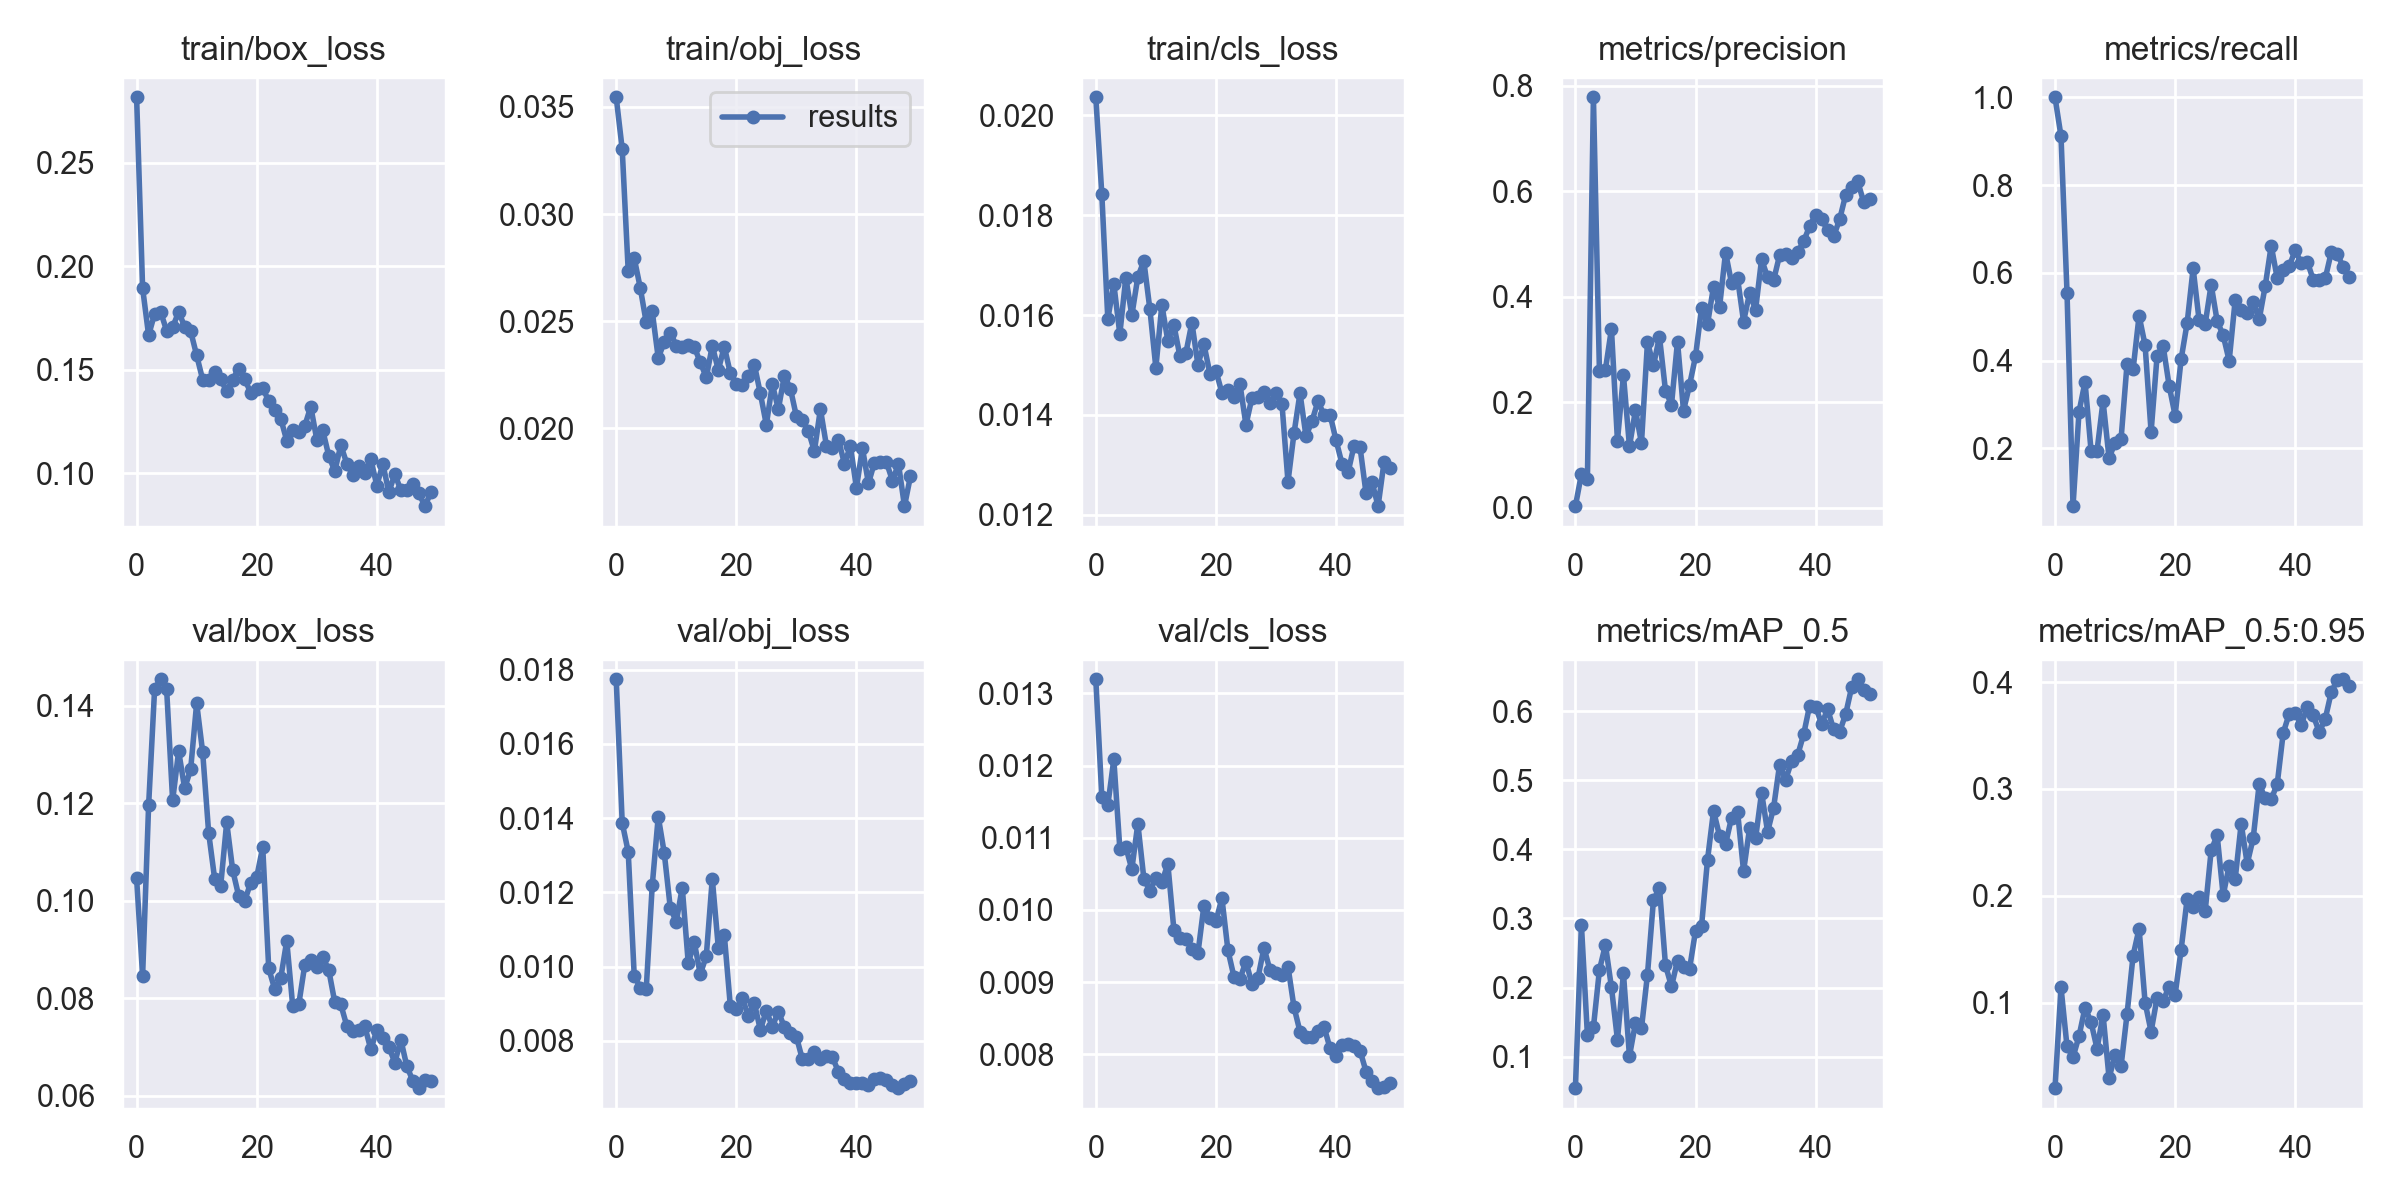

The data file committed next to this chart (first rows):
epoch, train/box_loss, train/obj_loss, train/cls_loss, metrics/precision, metrics/recall, metrics/mAP_0.5, metrics/mAP_0.5:0.95, val/box_loss, val/obj_loss, val/cls_loss, x/lr0, x/lr1, x/lr2
0, 0.2818, 0.03545, 0.02036, 0.003291, 1, 0.05426, 0.01986, 0.1046, 0.01774, 0.0132, 0.0816, 0.0046, 0.0046
1, 0.1895, 0.03303, 0.01842, 0.06402, 0.9113, 0.2909, 0.1142, 0.08461, 0.01388, 0.01157, 0.06221, 0.009214, 0.009214
2, 0.1666, 0.02734, 0.01592, 0.05555, 0.5549, 0.1309, 0.05894, 0.1196, 0.0131, 0.01145, 0.04264, 0.01364, 0.01364
3, 0.177, 0.02794, 0.01662, 0.7786, 0.06854, 0.1425, 0.04883, 0.1435, 0.009762, 0.01209, 0.02287, 0.01787, 0.01787
4, 0.1779, 0.02656, 0.01562, 0.2596, 0.2835, 0.2254, 0.06858, 0.1454, 0.009439, 0.01085, 0.01842, 0.01842, 0.01842
5, 0.1689, 0.02493, 0.01675, 0.2623, 0.3513, 0.2618, 0.09525, 0.1434, 0.0094, 0.01087, 0.01842, 0.01842, 0.01842
6, 0.1705, 0.02545, 0.01599, 0.3394, 0.1953, 0.2006, 0.08182, 0.1206, 0.01219, 0.01056, 0.01802, 0.01802, 0.01802
7, 0.178, 0.02328, 0.01676, 0.1274, 0.1949, 0.1245, 0.05679, 0.1307, 0.01404, 0.0112, 0.01762, 0.01762, 0.01762
8, 0.1709, 0.02402, 0.01708, 0.2516, 0.3078, 0.2205, 0.08867, 0.1231, 0.01306, 0.01043, 0.01723, 0.01723, 0.01723
9, 0.1686, 0.02446, 0.01612, 0.1168, 0.1782, 0.1006, 0.02943, 0.127, 0.01159, 0.01026, 0.01683, 0.01683, 0.01683
10, 0.1569, 0.02386, 0.01494, 0.1851, 0.2128, 0.1486, 0.05073, 0.1405, 0.01121, 0.01044, 0.01644, 0.01644, 0.01644
11, 0.1452, 0.02378, 0.01621, 0.123, 0.2215, 0.1409, 0.04056, 0.1305, 0.01213, 0.01039, 0.01604, 0.01604, 0.01604
12, 0.1451, 0.02388, 0.01548, 0.3142, 0.3935, 0.2189, 0.08935, 0.1139, 0.01009, 0.01063, 0.01564, 0.01564, 0.01564
13, 0.1488, 0.02379, 0.0158, 0.2704, 0.38, 0.3271, 0.1439, 0.1045, 0.01066, 0.009726, 0.01525, 0.01525, 0.01525
14, 0.1453, 0.02307, 0.01518, 0.3244, 0.5022, 0.3438, 0.1692, 0.103, 0.0098, 0.009615, 0.01485, 0.01485, 0.01485
15, 0.1397, 0.02237, 0.01524, 0.2221, 0.4353, 0.2323, 0.1001, 0.1161, 0.01029, 0.009597, 0.01446, 0.01446, 0.01446
16, 0.1452, 0.02385, 0.01585, 0.1957, 0.2376, 0.2016, 0.07286, 0.1063, 0.01237, 0.009461, 0.01406, 0.01406, 0.01406
17, 0.1506, 0.02271, 0.01501, 0.3154, 0.4114, 0.239, 0.1045, 0.101, 0.01052, 0.009396, 0.01366, 0.01366, 0.01366
18, 0.1453, 0.0238, 0.01542, 0.1843, 0.4342, 0.2291, 0.1015, 0.09999, 0.01086, 0.01006, 0.01327, 0.01327, 0.01327
19, 0.1389, 0.02257, 0.01483, 0.2325, 0.3433, 0.2268, 0.115, 0.1037, 0.008948, 0.009891, 0.01287, 0.01287, 0.01287
20, 0.1406, 0.02208, 0.01489, 0.2873, 0.275, 0.2821, 0.1073, 0.1049, 0.008863, 0.009843, 0.01248, 0.01248, 0.01248
21, 0.1413, 0.02201, 0.01444, 0.3789, 0.4034, 0.2888, 0.1495, 0.111, 0.009151, 0.01016, 0.01208, 0.01208, 0.01208
22, 0.1346, 0.02241, 0.01451, 0.3487, 0.4856, 0.3852, 0.1969, 0.0861, 0.008679, 0.00944, 0.01168, 0.01168, 0.01168
23, 0.1305, 0.02296, 0.01435, 0.4197, 0.6102, 0.4559, 0.1893, 0.08184, 0.00902, 0.009075, 0.01129, 0.01129, 0.01129
24, 0.1263, 0.02162, 0.01462, 0.3805, 0.4916, 0.4197, 0.1987, 0.08411, 0.008301, 0.009043, 0.01089, 0.01089, 0.01089
25, 0.1157, 0.02016, 0.0138, 0.4842, 0.4829, 0.4077, 0.1853, 0.09178, 0.008814, 0.009284, 0.0105, 0.0105, 0.0105
26, 0.1211, 0.02204, 0.01434, 0.4261, 0.5732, 0.4461, 0.2424, 0.07832, 0.008385, 0.008971, 0.0101, 0.0101, 0.0101
27, 0.1199, 0.02089, 0.01435, 0.4357, 0.4902, 0.4549, 0.2567, 0.07872, 0.008793, 0.009056, 0.009704, 0.009704, 0.009704
28, 0.1228, 0.02245, 0.01446, 0.3534, 0.4581, 0.3686, 0.2003, 0.08681, 0.008373, 0.009475, 0.009308, 0.009308, 0.009308
29, 0.1321, 0.02185, 0.01424, 0.4071, 0.3997, 0.4305, 0.2283, 0.08794, 0.008221, 0.009166, 0.008912, 0.008912, 0.008912
30, 0.1162, 0.02055, 0.01444, 0.3757, 0.5377, 0.4162, 0.2155, 0.08633, 0.008118, 0.009119, 0.008516, 0.008516, 0.008516
31, 0.1206, 0.02039, 0.01422, 0.4713, 0.515, 0.4823, 0.2675, 0.08851, 0.007505, 0.009098, 0.00812, 0.00812, 0.00812
32, 0.1083, 0.01986, 0.01266, 0.4374, 0.5078, 0.4256, 0.2299, 0.08573, 0.007511, 0.009213, 0.007724, 0.007724, 0.007724
33, 0.1009, 0.01892, 0.01363, 0.4316, 0.5326, 0.4604, 0.2539, 0.07914, 0.00771, 0.008652, 0.007328, 0.007328, 0.007328
34, 0.1135, 0.02089, 0.01444, 0.4791, 0.4943, 0.5229, 0.3047, 0.07871, 0.007506, 0.008312, 0.006932, 0.006932, 0.006932
35, 0.1046, 0.01919, 0.01357, 0.4814, 0.5697, 0.5011, 0.2912, 0.07432, 0.007598, 0.008232, 0.006536, 0.006536, 0.006536
36, 0.09894, 0.01907, 0.01388, 0.4748, 0.662, 0.5274, 0.2903, 0.07322, 0.007557, 0.008234, 0.00614, 0.00614, 0.00614
37, 0.1034, 0.01946, 0.01428, 0.4845, 0.588, 0.5364, 0.3045, 0.07351, 0.007177, 0.00832, 0.005744, 0.005744, 0.005744
38, 0.09981, 0.01834, 0.014, 0.5054, 0.6059, 0.5666, 0.3524, 0.07419, 0.006967, 0.008381, 0.005348, 0.005348, 0.005348
39, 0.1066, 0.01916, 0.01401, 0.534, 0.6147, 0.6083, 0.3704, 0.06949, 0.006862, 0.008082, 0.004952, 0.004952, 0.004952
40, 0.09396, 0.01721, 0.01349, 0.5562, 0.6521, 0.6066, 0.3715, 0.07342, 0.006861, 0.007974, 0.004556, 0.004556, 0.004556
41, 0.1044, 0.01906, 0.01302, 0.5469, 0.6213, 0.5818, 0.3598, 0.07182, 0.006875, 0.00812, 0.00416, 0.00416, 0.00416
42, 0.09078, 0.01742, 0.01285, 0.527, 0.6258, 0.6029, 0.3767, 0.06999, 0.006819, 0.008143, 0.003764, 0.003764, 0.003764
43, 0.09947, 0.01839, 0.01338, 0.5151, 0.5843, 0.5739, 0.3689, 0.0668, 0.006966, 0.008109, 0.003368, 0.003368, 0.003368
44, 0.09166, 0.01843, 0.01335, 0.5472, 0.5832, 0.5706, 0.3531, 0.07147, 0.007011, 0.008049, 0.002972, 0.002972, 0.002972
45, 0.0916, 0.01841, 0.01243, 0.5935, 0.5874, 0.5959, 0.3656, 0.066, 0.006958, 0.007758, 0.002576, 0.002576, 0.002576
46, 0.09455, 0.01754, 0.01265, 0.6087, 0.6469, 0.6351, 0.3906, 0.06306, 0.006825, 0.007627, 0.00218, 0.00218, 0.00218
47, 0.09025, 0.01833, 0.01217, 0.6193, 0.6424, 0.6465, 0.4019, 0.06154, 0.006729, 0.007528, 0.001784, 0.001784, 0.001784
48, 0.08397, 0.01635, 0.01306, 0.58, 0.6136, 0.6302, 0.4027, 0.06325, 0.006833, 0.007547, 0.001388, 0.001388, 0.001388
49, 0.09066, 0.01776, 0.01294, 0.586, 0.5902, 0.6257, 0.396, 0.0631, 0.006911, 0.007601, 0.000992, 0.000992, 0.000992
